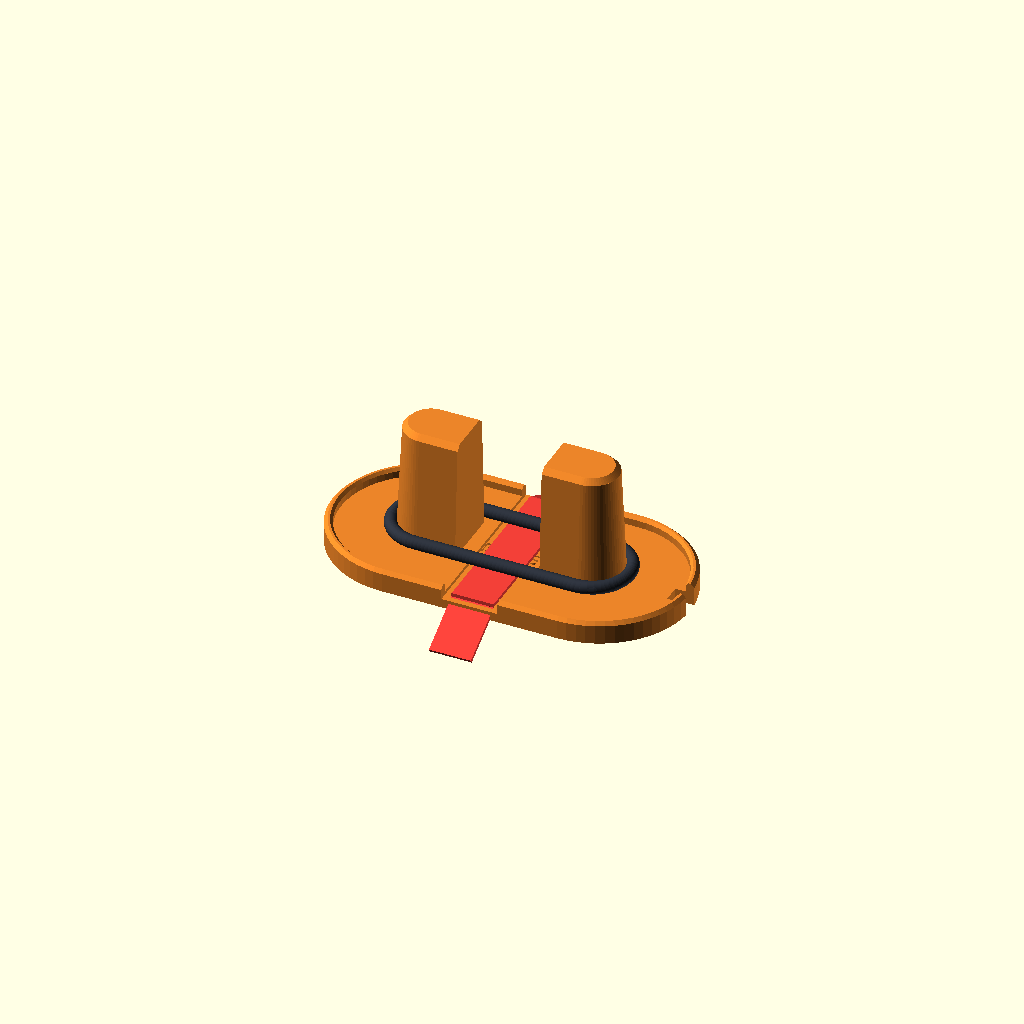
Cell 1: the model at its default parameters.
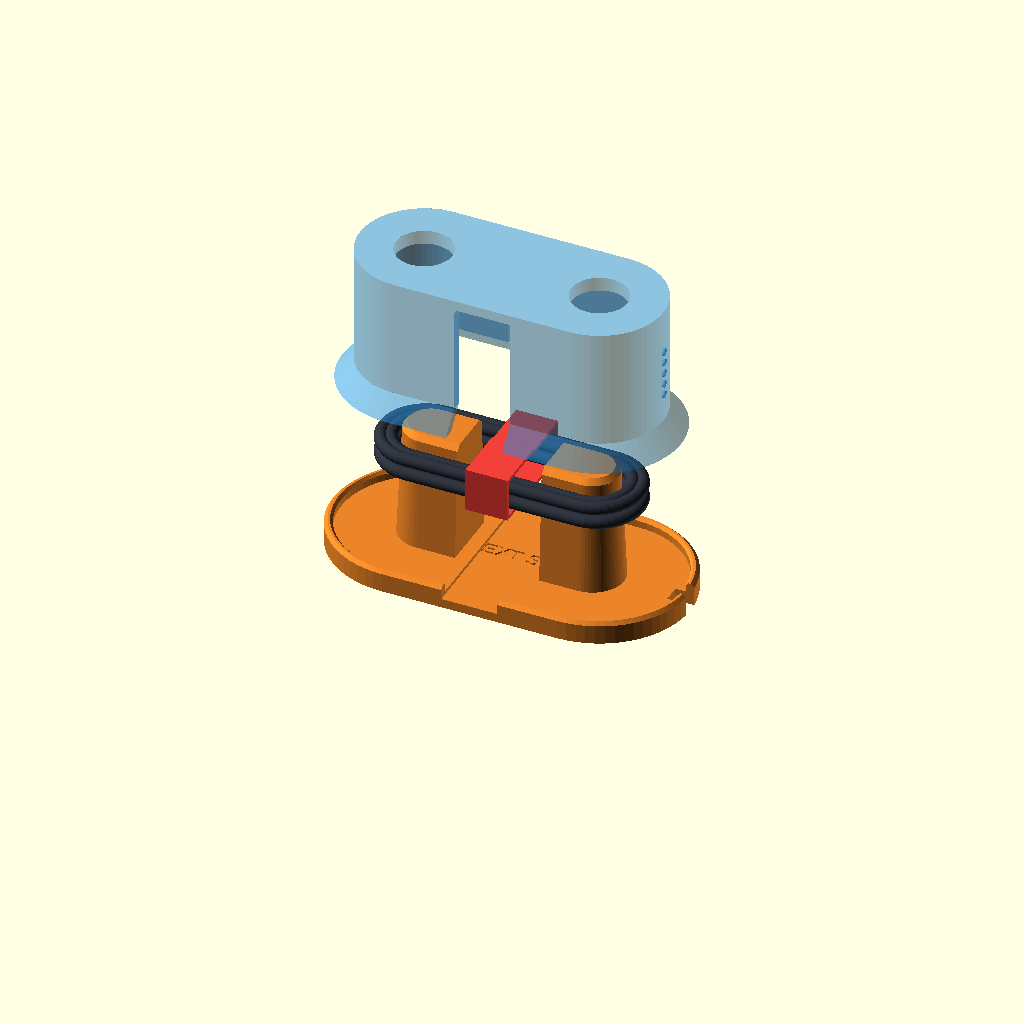
Cell 2 — t_val set to 4, the other parameters unchanged.
One fixed orthographic camera (rotation 55°, 0°, 25°; colour scheme Cornfield) for every cell.
The OpenSCAD source (animation_combo_scene.scad):
// =============================================================================
// ANIMATION SCENE FOR 2-IN-1 MATING CAPSULE USAGE DEMO (SIZE S)
// =============================================================================
// t_val: 0.0 -> 4.0
//   0.0 -> 1.0: Step 1 - Pre-lay strap in mandrel floor groove & wind cable
//   1.0 -> 2.0: Step 2 - Press inverted outer sleeve down over mandrel
//   2.0 -> 3.0: Step 3 - Wrap & cinch Velcro strap through aligned center slots
//   3.0 -> 4.0: Step 4 - Pull halves apart to release uniform bundle
// =============================================================================

use <cable_jig.scad>;
use <cable_mandrel_jig.scad>;

t_val = 0.0; // [0.0 : 0.1 : 4.0]
$fn = 40;

// -----------------------------------------------------------------------------
// CABLE LOOP PRIMITIVE
// -----------------------------------------------------------------------------
module wire_stadium(l, w, wire_r=1.8) {
    dx = (l - w) / 2;
    dy = w / 2 - wire_r;
    translate([-dx,  dy, 0]) rotate([0, 90, 0]) cylinder(r = wire_r, h = 2 * dx);
    translate([-dx, -dy, 0]) rotate([0, 90, 0]) cylinder(r = wire_r, h = 2 * dx);
    translate([ dx, 0, 0]) rotate([0, 0, -90]) rotate_extrude(angle = 180) translate([dy, 0, 0]) circle(r = wire_r);
    translate([-dx, 0, 0]) rotate([0, 0,  90]) rotate_extrude(angle = 180) translate([dy, 0, 0]) circle(r = wire_r);
}

module wound_cable_loops(count=4, z_offset=0, squeeze=0) {
    w_in  = 24.5 - 1.5 * squeeze;
    w_out = 29.0 - 2.0 * squeeze;
    l_in  = 70.5;
    l_out = 76.0;

    color([0.18, 0.20, 0.24]) {
        if (count >= 1) translate([0, 0, 6.2  + z_offset]) wire_stadium(l_in,  w_in,  1.8);
        if (count >= 2) translate([0, 0, 10.6 + z_offset]) wire_stadium(l_in,  w_in,  1.8);
        if (count >= 3) translate([0, 0, 6.2  + z_offset]) wire_stadium(l_out, w_out, 1.8);
        if (count >= 4) translate([0, 0, 10.6 + z_offset]) wire_stadium(l_out, w_out, 1.8);
    }
}

// -----------------------------------------------------------------------------
// VELCRO STRAP
// -----------------------------------------------------------------------------
module strap_open(z_pos=2.8) {
    color([0.95, 0.25, 0.22]) {
        translate([0, 0, z_pos]) {
            translate([-6, -24, 0]) cube([12, 48, 1.0]);
            translate([-6,  24, 0]) rotate([-30, 0, 0]) cube([12, 16, 1.0]);
            translate([-6, -24, 0]) rotate([210, 0, 0]) cube([12, 16, 1.0]);
        }
    }
}

module strap_cinched(z_pos=2.8, wrap_phase=1.0) {
    color([0.95, 0.25, 0.22]) {
        translate([0, 0, z_pos]) {
            translate([-6, -15.5, 0]) cube([12, 31, 1.0]);
            translate([-6,  14.5, 0]) cube([12, 1.0, 11.5]);
            translate([-6, -15.5, 0]) cube([12, 1.0, 11.5]);
            fold = min(1.0, wrap_phase);
            translate([-6, 15.5 - 15.5 * fold, 10.8]) cube([12, 15.5 * fold, 1.0]);
            translate([-6, -15.5, 11.5]) cube([12, 16.5 * fold, 1.0]);
        }
    }
}

// -----------------------------------------------------------------------------
// MANDREL & INVERTED SLEEVE
// -----------------------------------------------------------------------------
color([0.92, 0.52, 0.16]) {
    oblong_mandrel_jig(64, 18, 34, "S", 96.4, 46.4);
}

// STAGE 1: Pre-lay strap & wind cable around posts (t_val: 0.0 -> 1.0)
if (t_val <= 1.0) {
    s_t = t_val;
    strap_open(z_pos = 2.8);
    loop_count = (s_t < 0.25) ? 1 : (s_t < 0.5) ? 2 : (s_t < 0.75) ? 3 : 4;
    wound_cable_loops(count = loop_count, z_offset = 0, squeeze = 0);
}

// STAGE 2: Press inverted outer sleeve down over mandrel (t_val: 1.0 -> 2.0)
else if (t_val <= 2.0) {
    s_t = t_val - 1.0;
    strap_open(z_pos = 2.8);
    wound_cable_loops(count = 4, z_offset = 0, squeeze = 0.4 * s_t);
    sleeve_lift = 46 * (1.0 - s_t);
    color([0.15, 0.55, 0.85, 0.52]) {
        translate([0, 0, 3.6 + 40.0 + sleeve_lift]) {
            rotate([180, 0, 0]) {
                cable_jig(80, 30, 30, "S");
            }
        }
    }
}

// STAGE 3: Wrap & cinch Velcro strap through aligned center slots (t_val: 2.0 -> 3.0)
else if (t_val <= 3.0) {
    s_t = t_val - 2.0;
    wound_cable_loops(count = 4, z_offset = 0, squeeze = 0.4 + 0.6 * s_t);
    strap_cinched(z_pos = 2.8, wrap_phase = s_t);
    color([0.15, 0.55, 0.85, 0.52]) {
        translate([0, 0, 3.6 + 40.0]) {
            rotate([180, 0, 0]) {
                cable_jig(80, 30, 30, "S");
            }
        }
    }
}

// STAGE 4: Pull halves apart to release uniform bundle (t_val: 3.0 -> 4.0)
else {
    s_t = min(1.0, t_val - 3.0);
    sleeve_lift = 48 * s_t;
    bundle_lift = 22 * s_t;
    wound_cable_loops(count = 4, z_offset = bundle_lift, squeeze = 1.0);
    strap_cinched(z_pos = 2.8 + bundle_lift, wrap_phase = 1.0);
    color([0.15, 0.55, 0.85, 0.52]) {
        translate([0, 0, 3.6 + 40.0 + sleeve_lift]) {
            rotate([180, 0, 0]) {
                cable_jig(80, 30, 30, "S");
            }
        }
    }
}
Parameter table extracted from the source (name, type, default, range or options):
t_val: number, default 0, range 0 to 4, step 0.1
